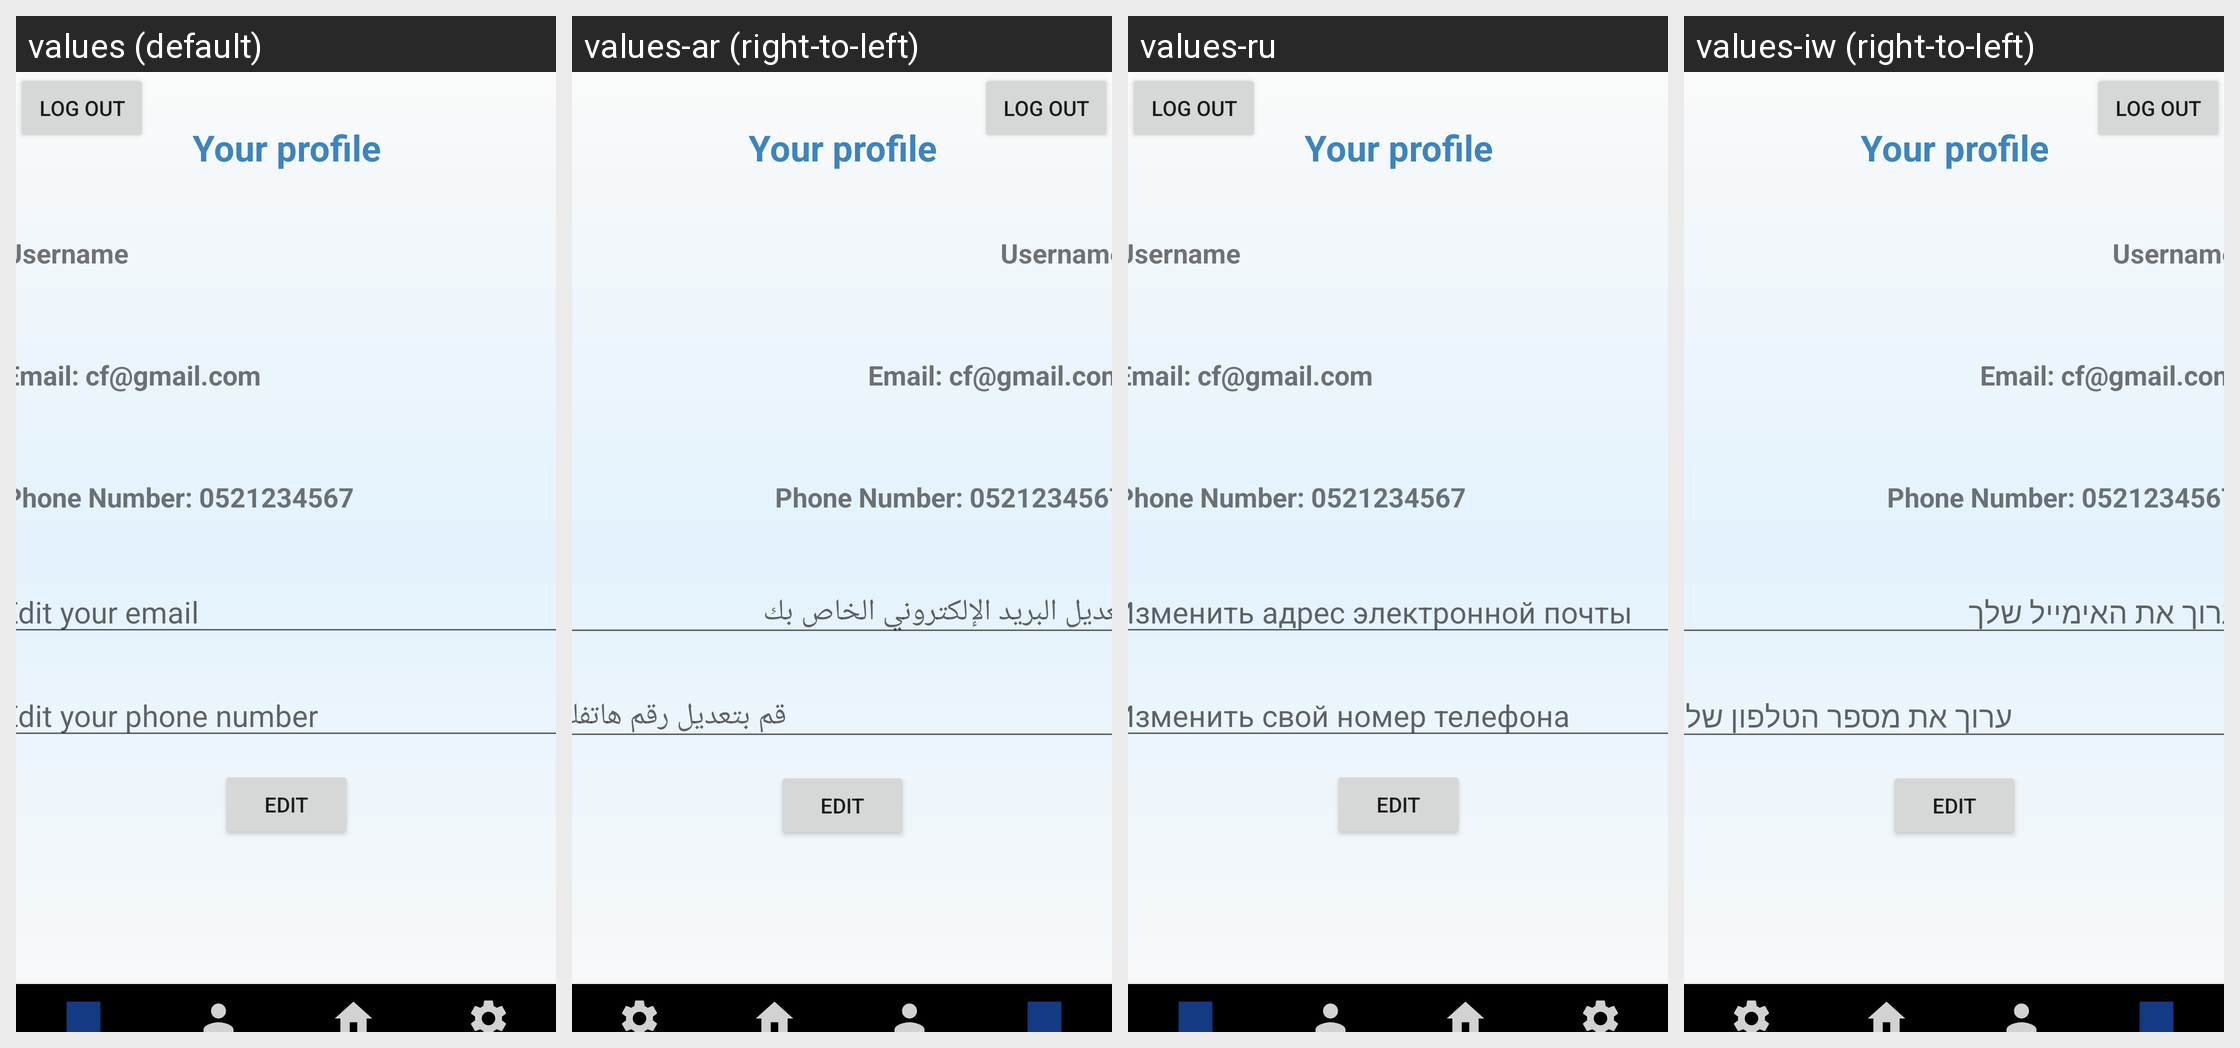

This grid shows one Android layout under several languages. Give, for every string resource on the screen, its name, the default text and each shown locale's text.
Android screen res/layout/activity_profile.xml rendered under 4 locales, left to right: values (default), values-ar (right-to-left), values-ru, values-iw (right-to-left). Device: Nexus 5 (rendered at 1080×1920; each locale shown at half size, 540×960, under a caption strip naming it); theme Theme.SlothGoldenCare.
Other locales in the repository, not shown: values-en.
Strings drawn on this screen, with the default value and each locale's value (text and hints the layout hard-codes, and strings that could not be matched under every locale, appear in the picture but are not listed):

for_email
  values: Edit your email
  values-ar: تعديل البريد الإلكتروني الخاص بك
  values-ru: Изменить адрес электронной почты
  values-iw: ערוך את האימייל שלך

for_phone
  values: Edit your phone number
  values-ar: قم بتعديل رقم هاتفك
  values-ru: Изменить свой номер телефона
  values-iw: ערוך את מספר הטלפון שלך
